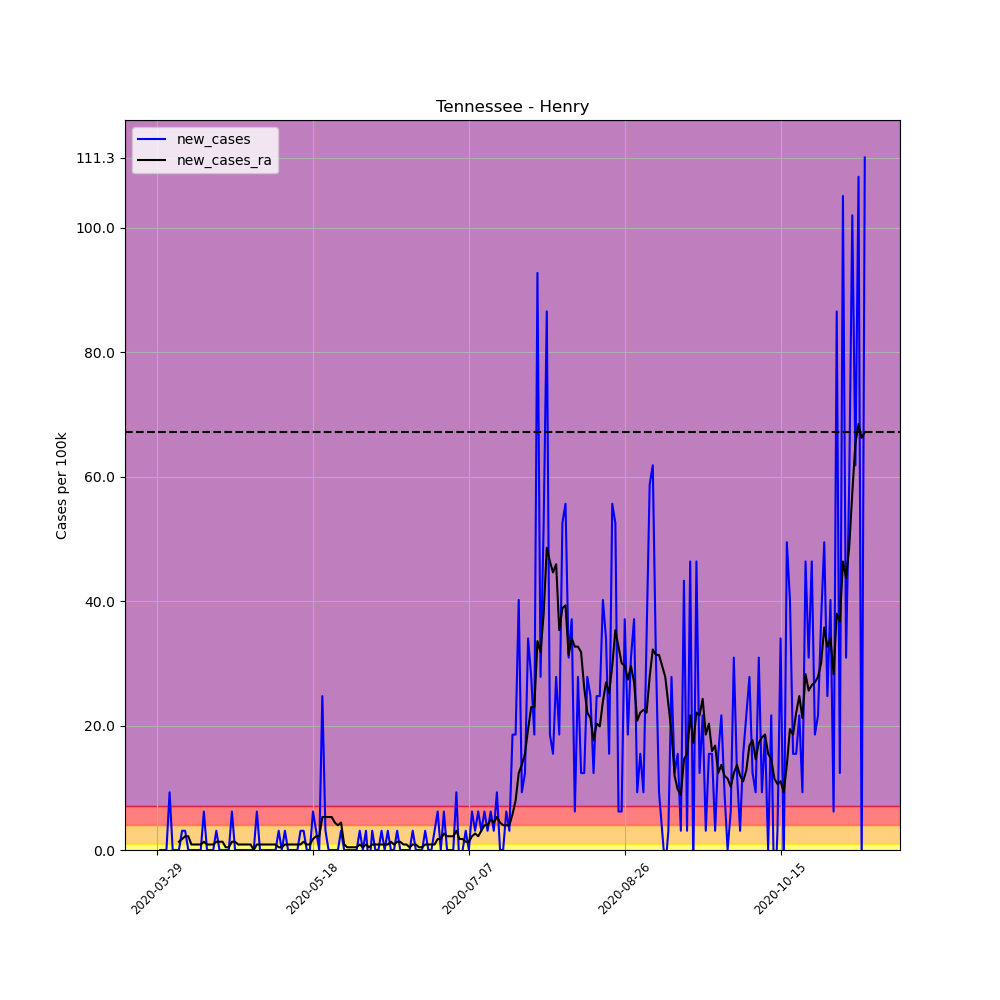

Data behind this chart, as committed beside it:
, date, county, state, fips, cases, deaths, COUNTY, STNAME, CTYNAME, POPESTIMATE2019, per_100k, per_100k_ra, new_cases, new_cases_ra
455376, 2020-03-29, Henry, Tennessee, 47079, 1, 0, 79, Tennessee, Henry, 32345, 3.092, , , 
455377, 2020-03-30, Henry, Tennessee, 47079, 1, 0, 79, Tennessee, Henry, 32345, 3.092, , 0.0, 
455378, 2020-03-31, Henry, Tennessee, 47079, 1, 0, 79, Tennessee, Henry, 32345, 3.092, , 0.0, 
455379, 2020-04-01, Henry, Tennessee, 47079, 1, 0, 79, Tennessee, Henry, 32345, 3.092, , 0.0, 
455380, 2020-04-02, Henry, Tennessee, 47079, 4, 0, 79, Tennessee, Henry, 32345, 12.37, , 9.275, 
455381, 2020-04-03, Henry, Tennessee, 47079, 4, 0, 79, Tennessee, Henry, 32345, 12.37, , 0.0, 
455382, 2020-04-04, Henry, Tennessee, 47079, 4, 0, 79, Tennessee, Henry, 32345, 12.37, 7.067, 0.0, 
455383, 2020-04-05, Henry, Tennessee, 47079, 4, 0, 79, Tennessee, Henry, 32345, 12.37, 8.392, 0.0, 1.325
455384, 2020-04-06, Henry, Tennessee, 47079, 5, 0, 79, Tennessee, Henry, 32345, 15.46, 10.16, 3.092, 1.767
455385, 2020-04-07, Henry, Tennessee, 47079, 6, 0, 79, Tennessee, Henry, 32345, 18.55, 12.37, 3.092, 2.208
455386, 2020-04-08, Henry, Tennessee, 47079, 6, 0, 79, Tennessee, Henry, 32345, 18.55, 14.58, 0.0, 2.208
455387, 2020-04-09, Henry, Tennessee, 47079, 6, 0, 79, Tennessee, Henry, 32345, 18.55, 15.46, 0.0, 0.8833
455388, 2020-04-10, Henry, Tennessee, 47079, 6, 0, 79, Tennessee, Henry, 32345, 18.55, 16.34, 0.0, 0.8833
455389, 2020-04-11, Henry, Tennessee, 47079, 6, 0, 79, Tennessee, Henry, 32345, 18.55, 17.23, 0.0, 0.8833
455390, 2020-04-12, Henry, Tennessee, 47079, 6, 0, 79, Tennessee, Henry, 32345, 18.55, 18.11, 0.0, 0.8833
455391, 2020-04-13, Henry, Tennessee, 47079, 8, 0, 79, Tennessee, Henry, 32345, 24.73, 19.43, 6.183, 1.325
455392, 2020-04-14, Henry, Tennessee, 47079, 8, 0, 79, Tennessee, Henry, 32345, 24.73, 20.32, 0.0, 0.8833
455393, 2020-04-15, Henry, Tennessee, 47079, 8, 0, 79, Tennessee, Henry, 32345, 24.73, 21.2, 0.0, 0.8833
455394, 2020-04-16, Henry, Tennessee, 47079, 8, 0, 79, Tennessee, Henry, 32345, 24.73, 22.08, 0.0, 0.8833
455395, 2020-04-17, Henry, Tennessee, 47079, 9, 0, 79, Tennessee, Henry, 32345, 27.83, 23.41, 3.092, 1.325
455396, 2020-04-18, Henry, Tennessee, 47079, 9, 0, 79, Tennessee, Henry, 32345, 27.83, 24.73, 0.0, 1.325
455397, 2020-04-19, Henry, Tennessee, 47079, 9, 0, 79, Tennessee, Henry, 32345, 27.83, 26.06, 0.0, 1.325
455398, 2020-04-20, Henry, Tennessee, 47079, 9, 0, 79, Tennessee, Henry, 32345, 27.83, 26.5, 0.0, 0.4417
455399, 2020-04-21, Henry, Tennessee, 47079, 9, 0, 79, Tennessee, Henry, 32345, 27.83, 26.94, 0.0, 0.4417
455400, 2020-04-22, Henry, Tennessee, 47079, 11, 0, 79, Tennessee, Henry, 32345, 34.01, 28.27, 6.183, 1.325
455401, 2020-04-23, Henry, Tennessee, 47079, 11, 0, 79, Tennessee, Henry, 32345, 34.01, 29.59, 0.0, 1.325
455402, 2020-04-24, Henry, Tennessee, 47079, 11, 0, 79, Tennessee, Henry, 32345, 34.01, 30.48, 0.0, 0.8833
455403, 2020-04-25, Henry, Tennessee, 47079, 11, 0, 79, Tennessee, Henry, 32345, 34.01, 31.36, 0.0, 0.8833
455404, 2020-04-26, Henry, Tennessee, 47079, 11, 0, 79, Tennessee, Henry, 32345, 34.01, 32.24, 0.0, 0.8833
455405, 2020-04-27, Henry, Tennessee, 47079, 11, 0, 79, Tennessee, Henry, 32345, 34.01, 33.13, 0.0, 0.8833
455406, 2020-04-28, Henry, Tennessee, 47079, 11, 0, 79, Tennessee, Henry, 32345, 34.01, 34.01, 0.0, 0.8833
455407, 2020-04-29, Henry, Tennessee, 47079, 11, 0, 79, Tennessee, Henry, 32345, 34.01, 34.01, 0.0, 0.0
455408, 2020-04-30, Henry, Tennessee, 47079, 13, 0, 79, Tennessee, Henry, 32345, 40.19, 34.89, 6.183, 0.8833
455409, 2020-05-01, Henry, Tennessee, 47079, 13, 0, 79, Tennessee, Henry, 32345, 40.19, 35.78, 0.0, 0.8833
455410, 2020-05-02, Henry, Tennessee, 47079, 13, 0, 79, Tennessee, Henry, 32345, 40.19, 36.66, 0.0, 0.8833
455411, 2020-05-03, Henry, Tennessee, 47079, 13, 0, 79, Tennessee, Henry, 32345, 40.19, 37.54, 0.0, 0.8833
455412, 2020-05-04, Henry, Tennessee, 47079, 13, 0, 79, Tennessee, Henry, 32345, 40.19, 38.43, 0.0, 0.8833
455413, 2020-05-05, Henry, Tennessee, 47079, 13, 0, 79, Tennessee, Henry, 32345, 40.19, 39.31, 0.0, 0.8833
455414, 2020-05-06, Henry, Tennessee, 47079, 13, 0, 79, Tennessee, Henry, 32345, 40.19, 40.19, 0.0, 0.8833
455415, 2020-05-07, Henry, Tennessee, 47079, 14, 0, 79, Tennessee, Henry, 32345, 43.28, 40.63, 3.092, 0.4417
455416, 2020-05-08, Henry, Tennessee, 47079, 14, 0, 79, Tennessee, Henry, 32345, 43.28, 41.08, 0.0, 0.4417
455417, 2020-05-09, Henry, Tennessee, 47079, 15, 0, 79, Tennessee, Henry, 32345, 46.38, 41.96, 3.092, 0.8833
455418, 2020-05-10, Henry, Tennessee, 47079, 15, 0, 79, Tennessee, Henry, 32345, 46.38, 42.84, 0.0, 0.8833
455419, 2020-05-11, Henry, Tennessee, 47079, 15, 0, 79, Tennessee, Henry, 32345, 46.38, 43.73, 0.0, 0.8833
455420, 2020-05-12, Henry, Tennessee, 47079, 15, 0, 79, Tennessee, Henry, 32345, 46.38, 44.61, 0.0, 0.8833
455421, 2020-05-13, Henry, Tennessee, 47079, 15, 0, 79, Tennessee, Henry, 32345, 46.38, 45.49, 0.0, 0.8833
455422, 2020-05-14, Henry, Tennessee, 47079, 16, 0, 79, Tennessee, Henry, 32345, 49.47, 46.38, 3.092, 0.8833
455423, 2020-05-15, Henry, Tennessee, 47079, 17, 0, 79, Tennessee, Henry, 32345, 52.56, 47.7, 3.092, 1.325
455424, 2020-05-16, Henry, Tennessee, 47079, 17, 0, 79, Tennessee, Henry, 32345, 52.56, 48.58, 0.0, 0.8833
455425, 2020-05-17, Henry, Tennessee, 47079, 17, 0, 79, Tennessee, Henry, 32345, 52.56, 49.47, 0.0, 0.8833
455426, 2020-05-18, Henry, Tennessee, 47079, 19, 0, 79, Tennessee, Henry, 32345, 58.74, 51.23, 6.183, 1.767
455427, 2020-05-19, Henry, Tennessee, 47079, 20, 0, 79, Tennessee, Henry, 32345, 61.83, 53.44, 3.092, 2.208
455428, 2020-05-20, Henry, Tennessee, 47079, 20, 0, 79, Tennessee, Henry, 32345, 61.83, 55.65, 0.0, 2.208
455429, 2020-05-21, Henry, Tennessee, 47079, 28, 0, 79, Tennessee, Henry, 32345, 86.57, 60.95, 24.73, 5.3
455430, 2020-05-22, Henry, Tennessee, 47079, 29, 0, 79, Tennessee, Henry, 32345, 89.66, 66.25, 3.092, 5.3
455431, 2020-05-23, Henry, Tennessee, 47079, 29, 0, 79, Tennessee, Henry, 32345, 89.66, 71.55, 0.0, 5.3
455432, 2020-05-24, Henry, Tennessee, 47079, 29, 0, 79, Tennessee, Henry, 32345, 89.66, 76.85, 0.0, 5.3
455433, 2020-05-25, Henry, Tennessee, 47079, 29, 0, 79, Tennessee, Henry, 32345, 89.66, 81.27, 0.0, 4.417
455434, 2020-05-26, Henry, Tennessee, 47079, 29, 0, 79, Tennessee, Henry, 32345, 89.66, 85.24, 0.0, 3.975
455435, 2020-05-27, Henry, Tennessee, 47079, 30, 0, 79, Tennessee, Henry, 32345, 92.75, 89.66, 3.092, 4.417
... 168 more rows
